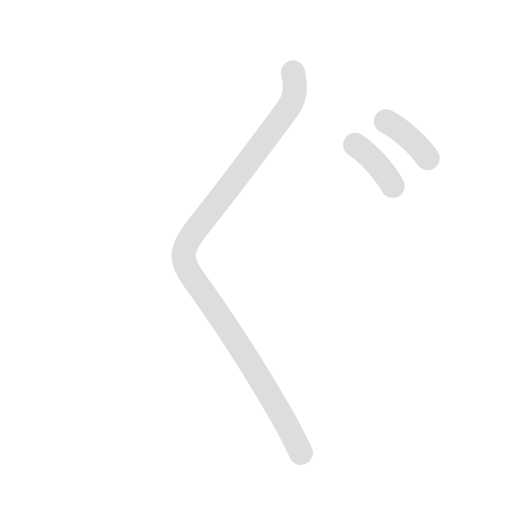
t = 0.00 s
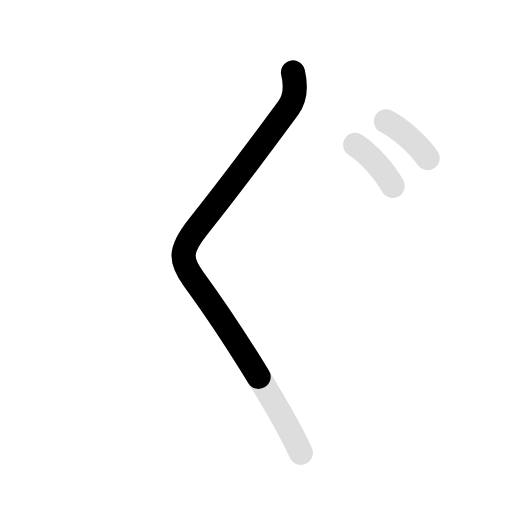
t = 0.90 s
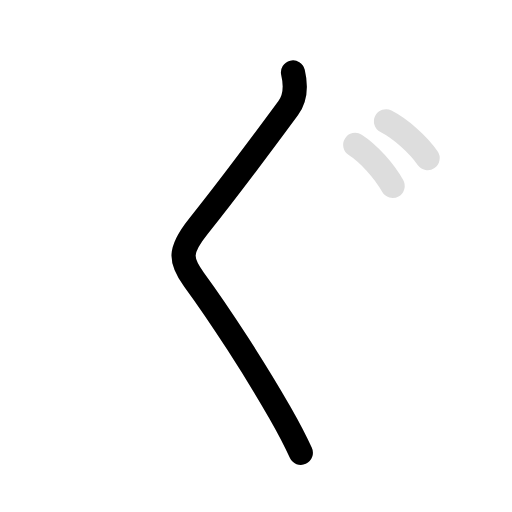
t = 1.80 s
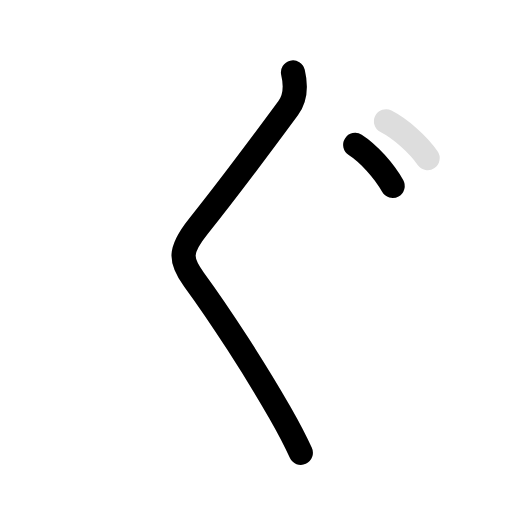
t = 2.70 s
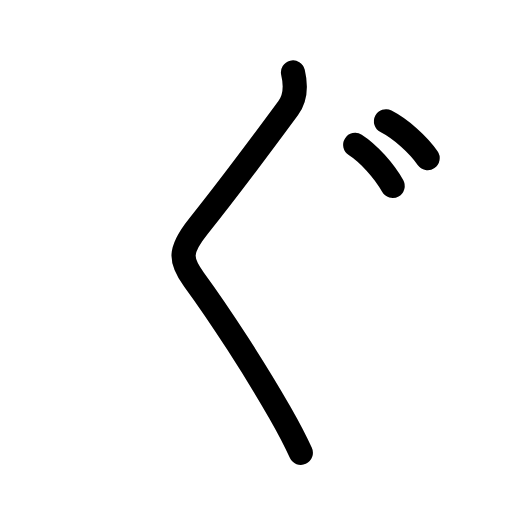
t = 3.60 s
t = 4.50 s: frame unchanged from t = 3.60 s, image omitted

The animated SVG that drew these frames (rendered in a browser with its animation timeline set to each time). Animation: 6 SMIL elements (animate=4,set=2); one cycle of 4.50 s, repeats indefinitely.

<svg id="kvg-03050" class="kanjivg" viewBox="0 0 106 106" width="106" height="106" xmlns="http://www.w3.org/2000/svg" xmlns:xlink="http://www.w3.org/1999/xlink" xml:space="preserve" version="1.1" baseProfile="full"><defs><style type="text/css">path.black{fill:none;stroke:black;stroke-width:5;stroke-linecap:round;stroke-linejoin:round;}path.grey{fill:none;stroke:#ddd;stroke-width:5;stroke-linecap:round;stroke-linejoin:round;}path.stroke{fill:none;stroke:black;stroke-width:5;stroke-linecap:round;stroke-linejoin:round;}text{font-size:16px;font-family:Segoe UI Symbol,Cambria Math,DejaVu Sans,Symbola,Quivira,STIX,Code2000;-webkit-touch-callout:none;cursor:pointer;-webkit-user-select:none;-khtml-user-select:none;-moz-user-select:none;-ms-user-select:none;user-select: none;}text:hover{color:#777;}#reset{font-weight:bold;}</style><marker id="markerStart" markerWidth="8" markerHeight="8" style="overflow:visible;"><circle cx="0" cy="0" r="1.5" style="stroke:none;fill:red;fill-opacity:0.5;"/></marker><marker id="markerEnd" style="overflow:visible;"><circle cx="0" cy="0" r="0.8" style="stroke:none;fill:blue;fill-opacity:0.5;"><animate attributeName="opacity" from="1" to="0" dur="3s" repeatCount="indefinite" /></circle></marker></defs><path d="M60.66,15c0.5,2.12,0.75,5-1,7.38c-6.97,9.46-14.29,19.09-18.62,24.5c-4,5-3.79,7.03-0.88,11c5.5,7.5,12.75,18.75,17.62,27.25c1.48,2.59,2.75,4.75,4.5,8.62" class="grey" /><path d="M73.54,30c2.75,1.75,6,5.38,7.75,8.5" class="grey" /><path d="M79.91,25.12c3.06,1.57,6.68,4.82,8.62,7.62" class="grey" /><path d="M60.66,15c0.5,2.12,0.75,5-1,7.38c-6.97,9.46-14.29,19.09-18.62,24.5c-4,5-3.79,7.03-0.88,11c5.5,7.5,12.75,18.75,17.62,27.25c1.48,2.59,2.75,4.75,4.5,8.62" class="stroke" stroke-dasharray="150"><animate attributeName="stroke-dashoffset" from="150" to="0" dur="1.8s" begin="0.0s" fill="freeze" /></path><path d="M73.54,30c2.75,1.75,6,5.38,7.75,8.5" class="stroke" stroke-dasharray="150"><set attributeName="opacity" to="0" dur="1.8s" /><animate attributeName="stroke-dashoffset" from="150" to="0" dur="1.8s" begin="1.8s" fill="freeze" /></path><path d="M79.91,25.12c3.06,1.57,6.68,4.82,8.62,7.62" class="stroke" stroke-dasharray="150"><set attributeName="opacity" to="0" dur="2.7s" /><animate attributeName="stroke-dashoffset" from="150" to="0" dur="1.8s" begin="2.7s" fill="freeze" /></path></svg>
